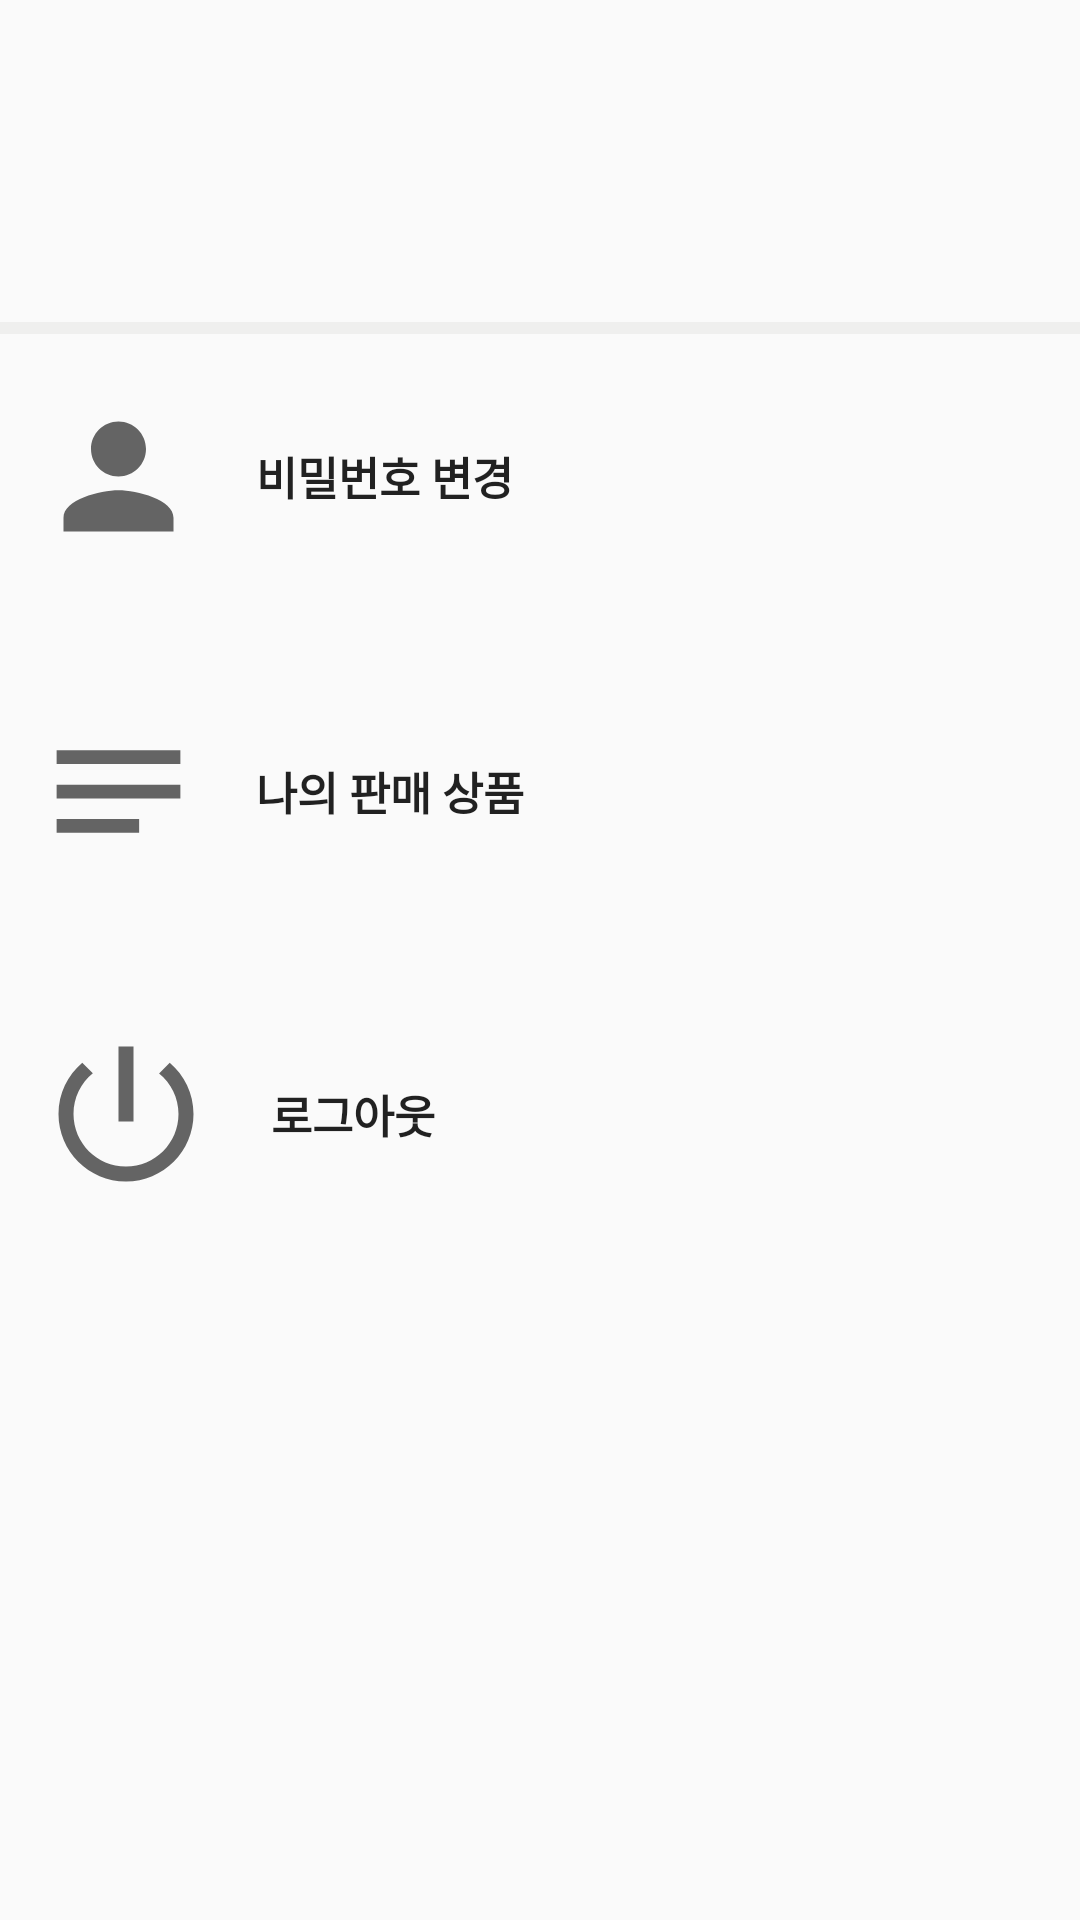

This screen was rendered from an Android layout file. Write that file and the resources it references.
<!-- AndroidManifest.xml: application theme AppTheme -->
<!-- res/layout/fragment5.xml -->
<?xml version="1.0" encoding="utf-8"?>
<LinearLayout xmlns:android="http://schemas.android.com/apk/res/android"
    xmlns:app="http://schemas.android.com/apk/res-auto"
    xmlns:tools="http://schemas.android.com/tools"
    android:orientation="vertical"
    android:layout_width="match_parent"
    android:layout_height="match_parent"
    android:weightSum="100"
    tools:ignore="MissingPrefix">
    <TextView
        android:id="@+id/ID"
        android:layout_width="match_parent"
        android:layout_height="wrap_content"
        android:layout_weight="20"
        android:textSize="30sp"
        android:gravity="center"
        android:textStyle="bold"
        android:textColor="@color/colorBlack"

        android:background="?attr/selectableItemBackground"
        />
    <View
        android:layout_width="match_parent"
        android:layout_height="4dp"
        android:layout_centerInParent="true"
        android:background="#EFEFEE"/>


    <Button
        style="?android:attr/borderlessButtonStyle"
        android:id="@+id/change"
        android:layout_width="match_parent"
        android:layout_height="wrap_content"
        android:text="     비밀번호 변경"
        android:textStyle="bold"
        android:textSize="15sp"
        android:layout_weight="6"
        android:layout_marginBottom="10dp"
        android:drawableLeft="@drawable/my_change"
        android:gravity="fill"
        />

    <Button
        style="?android:attr/borderlessButtonStyle"
        android:id="@+id/mysale"
        android:layout_width="match_parent"
        android:layout_height="wrap_content"
        android:text="     나의 판매 상품"
        android:textStyle="bold"
        android:textSize="15sp"
        android:layout_weight="6"
        android:layout_marginBottom="10dp"
        android:drawableLeft="@drawable/my_sale"
        android:gravity="fill"
        />


    <Button
        style="?android:attr/borderlessButtonStyle"
        android:id="@+id/logout"
        android:layout_width="match_parent"
        android:layout_height="wrap_content"
        android:text="     로그아웃"
        android:textStyle="bold"
        android:textSize="15sp"
        android:layout_weight="6"
        android:layout_marginBottom="10dp"
        android:drawableLeft="@drawable/logout"
        android:gravity="fill"
        />







</LinearLayout>
<!-- resources referenced by this layout -->
<resources>
  <color name="colorBlack">#090909</color>
  <!-- drawable logout (drawable) -->
  <vector xmlns:android="http://schemas.android.com/apk/res/android"
      android:width="60dp"
      android:height="60dp"
      android:viewportWidth="24"
      android:viewportHeight="24"
      android:tint="?attr/colorControlNormal">
    <path
        android:fillColor="@android:color/white"
        android:pathData="M13,3h-2v10h2L13,3zM17.83,5.17l-1.42,1.42C17.99,7.86 19,9.81 19,12c0,3.87 -3.13,7 -7,7s-7,-3.13 -7,-7c0,-2.19 1.01,-4.14 2.58,-5.42L6.17,5.17C4.23,6.82 3,9.26 3,12c0,4.97 4.03,9 9,9s9,-4.03 9,-9c0,-2.74 -1.23,-5.18 -3.17,-6.83z"/>
  </vector>
  <!-- drawable my_change (drawable) -->
  <vector xmlns:android="http://schemas.android.com/apk/res/android"
      android:width="55dp"
      android:height="55dp"
      android:viewportWidth="24"
      android:viewportHeight="24"
      android:tint="?attr/colorControlNormal">
    <path
        android:fillColor="@android:color/white"
        android:pathData="M12,12c2.21,0 4,-1.79 4,-4s-1.79,-4 -4,-4 -4,1.79 -4,4 1.79,4 4,4zM12,14c-2.67,0 -8,1.34 -8,4v2h16v-2c0,-2.66 -5.33,-4 -8,-4z"/>
  </vector>
  <!-- drawable my_sale (drawable) -->
  <vector xmlns:android="http://schemas.android.com/apk/res/android"
      android:width="55dp"
      android:height="55dp"
      android:viewportWidth="24"
      android:viewportHeight="24"
      android:tint="?attr/colorControlNormal">
    <path
        android:fillColor="@android:color/white"
        android:pathData="M3,18h12v-2L3,16v2zM3,6v2h18L21,6L3,6zM3,13h18v-2L3,11v2z"/>
  </vector>
  <style name="AppTheme" parent="Theme.AppCompat.Light.DarkActionBar">
          
          <item name="colorPrimary">@color/colorPrimary</item>
          <item name="colorPrimaryDark">@color/colorPrimaryDark</item>
          <item name="colorAccent">@color/colorAccent</item>
          <item name="windowActionBar">false</item>
          <item name="windowNoTitle">true</item>
      </style>
  <color name="colorPrimary">#FFC107</color>
  <color name="colorPrimaryDark">#FF7043</color>
  <color name="colorAccent">#FFAB40</color>
</resources>
